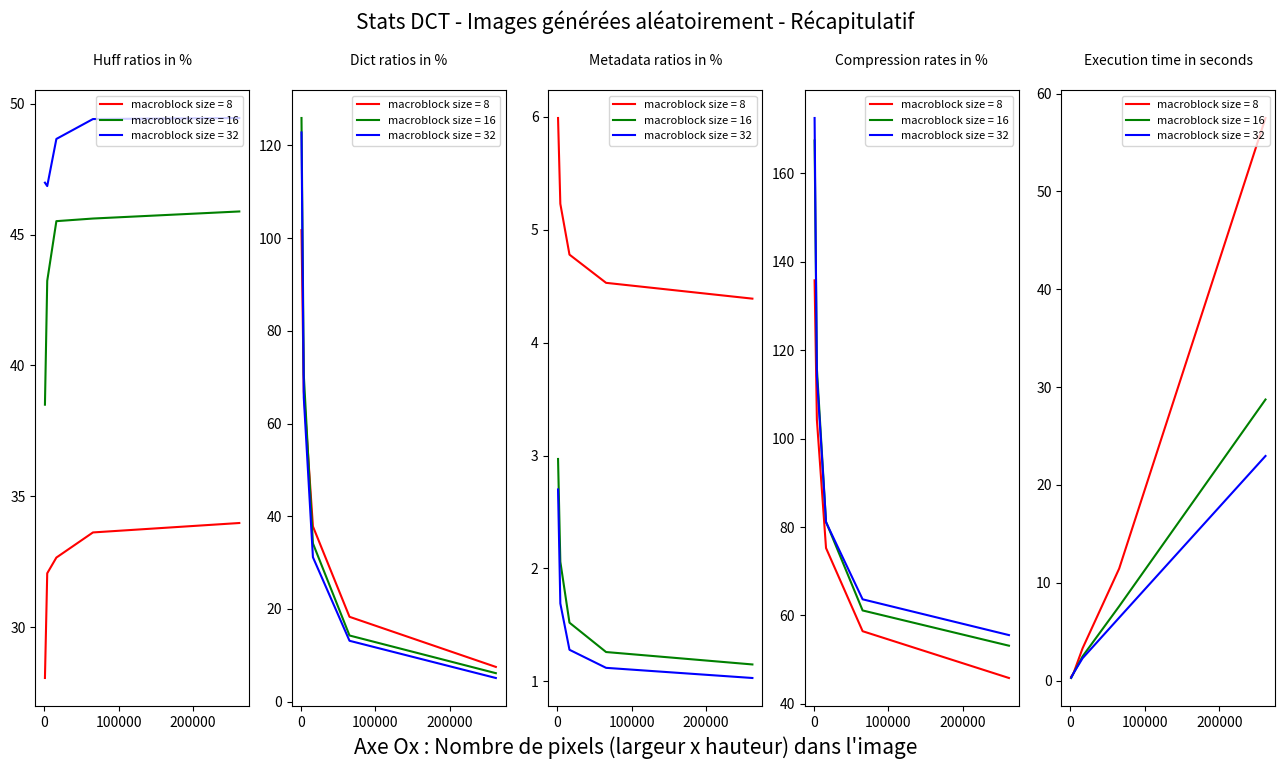

Here is the Python script that generated this plot: (Note: this script raises an exception after producing the figure.)
# -*- coding: utf-8 -*-

"""
Regroupement de quelques statistiques concernant l'algorithme de compression
utilisé. Ici, il vaut mieux visualiser les graphes dans une fenêtre à part.

On ne considère pour l'instant que les stats de la DCT (sans celles de la iDCT ni 
de la iDTT), parce que les stats de la iDCT et de la iDTT sont sensiblement les 
mêmes que celles de la DCT, à la différence près qu'elles prennent en moyenne un 
peu plus de temps à s'exécuter.

Données communes :
DEFAULT_QUANTIZATION_THRESHOLD = 10
bufsize = 4096
"""

import matplotlib.pyplot as plt


######################## IMAGES GÉNÉRÉES ALÉATOIREMENT ########################


# à titre informatif (donnée commune à toutes les images générées aléatoirement)
dimensions_blocs_aleatoires = (4, 4)

macroblock_sizes = [8, 16, 32]

# tailles associées : [(32, 32), (64, 64), (128, 128), (256, 256), (512, 512)]
nb_pixels = [32**2, 64**2, 128**2, 256**2, 512**2]


# Clés : tailles des macroblocs
# Valeurs : couleurs des données associées aux macroblocs de la taille correspondante
colors = {8 : "r", 16 : "g", 32 : "b"}


# Clés : tailles des macroblocs
# Valeurs : tailles relatives (en %) des données encodées par l'algo de 
# Huffman, par rapport à la taille originale de l'image (en bits)
huff_ratios_random_images = {8  : [28.06, 32.06, 32.66, 33.62, 33.98],
                             16 : [38.50, 43.23, 45.51, 45.61, 45.88],
                             32 : [46.98, 46.85, 48.65, 49.41, 49.45]}


# Clés : tailles des macroblocs
# Valeurs : tailles relatives (en %) des dictionnaires de Huffman encodés, par 
# rapport à la taille originale de l'image (en bits)
dict_ratios_random_images = {8  : [101.72, 66.96, 37.81, 18.30, 7.49],
                             16 : [125.91, 70.53, 34.14, 14.27, 6.14],
                             32 : [122.79, 65.62, 31.16, 13.13, 5.10]}


# Clés : tailles des macroblocs
# Valeurs : tailles relatives (en %) des tailles des métadonnées, par rapport 
# à la taille originale de l'image (en bits)
metadata_ratios_random_images = {8  : [5.99, 5.23, 4.78, 4.53, 4.39],
                                 16 : [2.97, 2.06, 1.52, 1.26, 1.15],
                                 32 : [2.70, 1.69, 1.28, 1.12, 1.03]}


# Clés : tailles des macroblocs
# Valeurs : taux de compression (en %) associés aux images générées aléatoirement
comp_rates_random_images = {8  : [135.77, 104.25, 75.25, 56.45, 45.87],
                            16 : [167.38, 115.83, 81.17, 61.14, 53.17],
                            32 : [172.47, 114.16, 81.09, 63.66, 55.57]}


# Clés : tailles des macroblocs
# Valeurs : temps d'exécution (en secondes) de l'algorithme
exec_times_random_images = {8  : [0.391, 0.735, 3.303, 11.451, 57.513],
                            16 : [0.266, 0.734, 2.479,  7.597, 28.735],
                            32 : [0.297, 0.750, 2.287,  6.431, 22.962]}


# Clés : colonnes d'affichage des données (j)
# Valeurs : données associées aux images générées aléatoirement
dict_data_random_images = {0 : huff_ratios_random_images, 
                           1 : dict_ratios_random_images, 
                           2 : metadata_ratios_random_images, 
                           3 : comp_rates_random_images, 
                           4 : exec_times_random_images}


# Clés : colonnes d'affichage des données (j)
# Valeurs : types des données
# Ce dictionnaire sera également utilisé par la fonction 'plot_stats_existing_image_DCT'
dict_data_types = {0 : "Huff ratios in %", 
                   1 : "Dict ratios in %", 
                   2 : "Metadata ratios in %", 
                   3 : "Compression rates in %", 
                   4 : "Execution time in seconds"}


#----------------------------------------------------------------------------#


def plot_stats_random_images_DCT(save_graph=False):
    """
    Affiche les stats associées aux images générées aléatoirement, et compressées
    en utilisant (en particulier) la DCT.
    """
    plt.close('all')
    fig, axes = plt.subplots(1, 5, figsize=(16, 8))
    
    for j, global_data in dict_data_random_images.items():
        for macroblock_size in macroblock_sizes:
            couleur = colors[macroblock_size]
            data = global_data[macroblock_size]
            
            axes[j].plot(nb_pixels, data, color=couleur, label=f"macroblock size = {macroblock_size}")
            
            if macroblock_size == macroblock_sizes[0]:
                data_type = dict_data_types[j]
                axes[j].set_title(data_type + "\n", color='k', fontsize=10)
        
        axes[j].legend(loc="upper right", fontsize=8)
    
    fig.text(0.5, 0.05, "Axe Ox : Nombre de pixels (largeur x hauteur) dans l'image", fontsize=15, ha='center')
    
    fig.suptitle("Stats DCT - Images générées aléatoirement - Récapitulatif", fontsize=15)
    fig.canvas.set_window_title("Stats EVEEX")
    
    if save_graph:
        plt.savefig("Stats DCT - Images générées aléatoirement - Récapitulatif.png", dpi=300, format="png")
    
    plt.show()


############################ IMAGES PRÉ-EXISTANTES ############################


"""
Pour l'instant on ne travaille que sur un échantillon de 5 images en 480p
"""


dico_noms_images = {1 : "Autumn.png", 
                    2 : "Bridge_BW.bmp", 
                    3 : "Ferrari.jpg", 
                    4 : "Lykan.jpg", 
                    5 : "Sunset.jpg"}

pic_size = (720, 480)
macroblock_sizes_pics = [8, 16, 24, 48, 60]


# Clés : colonnes d'affichage des données (j)
# Valeurs : couleurs des données affichées dans la colonne d'affichage associée 
colors_pics = {0 : "r", 1 : "g", 2 : "b", 3 : "k", 4 : "m"}


# Clés : tailles des macroblocs
# Valeurs : tailles relatives (en %) des données encodées par l'algo de 
# Huffman, par rapport à la taille originale de l'image (en bits)
huff_ratios_pics = {8  : [46.14, 10.53, 6.67, 13.85, 9.02],
                    16 : [45.58, 10.87, 5.41, 14.19, 6.81],
                    24 : [45.64, 10.96, 6.03, 14.39, 7.26],
                    48 : [46.79, 11.79, 6.86, 15.49, 7.21],
                    60 : [47.21, 12.35, 7.25, 16.01, 7.51]}


# Clés : tailles des macroblocs
# Valeurs : tailles relatives (en %) des dictionnaires de Huffman encodés, par 
# rapport à la taille originale de l'image (en bits)
dict_ratios_pics = {8  : [7.65, 2.11, 4.12, 4.66, 6.79],
                    16 : [4.80, 2.75, 3.39, 3.94, 4.18],
                    24 : [3.75, 2.51, 3.04, 3.43, 3.37],
                    48 : [3.11, 2.20, 2.62, 2.76, 2.86],
                    60 : [3.04, 2.15, 2.53, 2.63, 2.84]}


# Clés : tailles des macroblocs
# Valeurs : tailles relatives (en %) des tailles des métadonnées, par rapport 
# à la taille originale de l'image (en bits)
metadata_ratios_pics = {8  : [4.39, 4.32, 4.35, 4.36, 4.38],
                        16 : [1.15, 1.11, 1.12, 1.12, 1.13],
                        24 : [1.02, 0.51, 0.52, 0.52, 0.52],
                        48 : [0.86, 0.29, 0.24, 0.35, 0.22],
                        60 : [0.85, 0.27, 0.21, 0.33, 0.20]}


# Clés : tailles des macroblocs
# Valeurs : taux de compression (en %) associées à l'image considérée
comp_rates_pics = {8  : [58.18, 16.96, 15.13, 22.86, 20.18],
                   16 : [51.53, 14.73,  9.91, 19.25, 12.12],
                   24 : [50.42, 13.99,  9.60, 18.34, 11.15],
                   48 : [50.76, 14.29,  9.71, 18.60, 10.29],
                   60 : [51.10, 14.78,  9.99, 18.97, 10.54]}


# Clés : tailles des macroblocs
# Valeurs : temps d'exécution (en secondes) de l'algorithme
exec_times_pics = {8  : [87.779, 20.345, 30.631, 40.857, 57.405],
                   16 : [34.290, 15.302, 16.838, 23.100, 20.877],
                   24 : [27.478, 14.270, 14.479, 20.437, 16.274],
                   48 : [25.744, 13.088, 13.442, 17.520, 14.643],
                   60 : [25.484, 13.266, 13.686, 15.411, 14.460]}


# Clés : colonnes d'affichage des données (j)
# Valeurs : données associées à l'image considérée
dict_data_pic = {0 : huff_ratios_pics, 
                 1 : dict_ratios_pics, 
                 2 : metadata_ratios_pics, 
                 3 : comp_rates_pics, 
                 4 : exec_times_pics}


#----------------------------------------------------------------------------#


def plot_stats_existing_image_DCT(numero_image, save_graph=False):
    """
    Affiche les stats associées à l'image considérée, et compressée en utilisant
    (en particulier) la DCT.
    """
    fig, axes = plt.subplots(1, 5, figsize=(16, 8))
    
    nom_image = dico_noms_images[numero_image]
    
    for j, global_data in dict_data_pic.items():
        data = [ratio_list[numero_image-1] for ratio_list in list(global_data.values())]
        couleur = colors_pics[j]
        
        axes[j].plot(macroblock_sizes_pics, data, color=couleur)
        
        data_type = dict_data_types[j]
        axes[j].set_title(data_type + "\n", color='k', fontsize=10)
    
    fig.text(0.5, 0.05, "Axe Ox : Taille des côtés des macroblocs", fontsize=15, ha='center')
    
    fig.suptitle(f"Stats DCT - Image pré-existante - {nom_image}, taille : 720x480 (480p)", fontsize=15)
    fig.canvas.set_window_title("Stats EVEEX")
    
    if save_graph:
        plt.savefig(f"Stats DCT - Image pré-existante - '{nom_image}'.png", dpi=300, format="png")
    
    plt.show()


#----------------------------------------------------------------------------#


def plot_stats_all_saved_images_DCT(save_graph=False):
    """
    Affiche les stats associées aux 5 images considérées, et compressées en utilisant
    (en particulier) la DCT.
    """
    fig, axes = plt.subplots(1, 5, figsize=(16, 8))
    
    for j, global_data in dict_data_pic.items():
        for numero_image in range(1, 6):
            nom_image = dico_noms_images[numero_image]
            
            data = [ratio_list[numero_image-1] for ratio_list in list(global_data.values())]
            couleur = colors_pics[numero_image-1]
            
            axes[j].plot(macroblock_sizes_pics, data, color=couleur, label=f"{nom_image}")
            
            data_type = dict_data_types[j]
        
        axes[j].set_title(data_type + "\n", color='k', fontsize=10)
        axes[j].legend(loc="upper right", fontsize=8)
    
    fig.text(0.5, 0.05, "Axe Ox : Taille des côtés des macroblocs", fontsize=15, ha='center')
    
    fig.suptitle("Stats DCT - Images pré-existantes - Récapitulatif - Taille des images : 720x480 (480p)", fontsize=15)
    fig.canvas.set_window_title("Stats EVEEX")
    
    if save_graph:
        plt.savefig("Stats DCT - Images pré-existantes - Récapitulatif.png", dpi=300, format="png")
    
    plt.show()


################################## DÉBUGGAGE ##################################


if __name__ == "__main__":
    sauvegarder_graphe = False
    
    plot_stats_random_images_DCT(save_graph=sauvegarder_graphe)
    
    #------------------------------------------------------------------------#
    
    # rappel des noms des images considérées
    dico_noms_images = {1 : "Autumn.png", 
                        2 : "Bridge_BW.bmp", 
                        3 : "Ferrari.jpg", 
                        4 : "Lykan.jpg", 
                        5 : "Sunset.jpg"}
    
#    for numero_image in range(1, 6):
#        plot_stats_existing_image_DCT(numero_image, save_graph=sauvegarder_graphe)
    
    plot_stats_all_saved_images_DCT(save_graph=sauvegarder_graphe)
    
    #------------------------------------------------------------------------#
    
    """
    Conclusions/constats :
    
    1) Les stats sur les images générées aléatoirement indiquent qu'il faudrait
       choisir un macroblock_size maximal afin de minimiser le taux de compression
    
    2) En pratique, les stats sur les 5 images pré-existantes indiquent qu'il faudrait
       choisir macroblock_size = 16 ou macroblock_size = 24 afin de minimiser
       ce taux de compression
    
    3) Comme 24 n'est pas une taille de macroblocs 'standard', on choisit donc (pour
       des images 480p) macroblock_size = 16.
    
    4) Si on ne compte pas Autumn.png, qui a un taux de compression minimal autour
       de 50%, les taux de compression minimaux des images sont compris entre 10%
       et 20%.
    """

